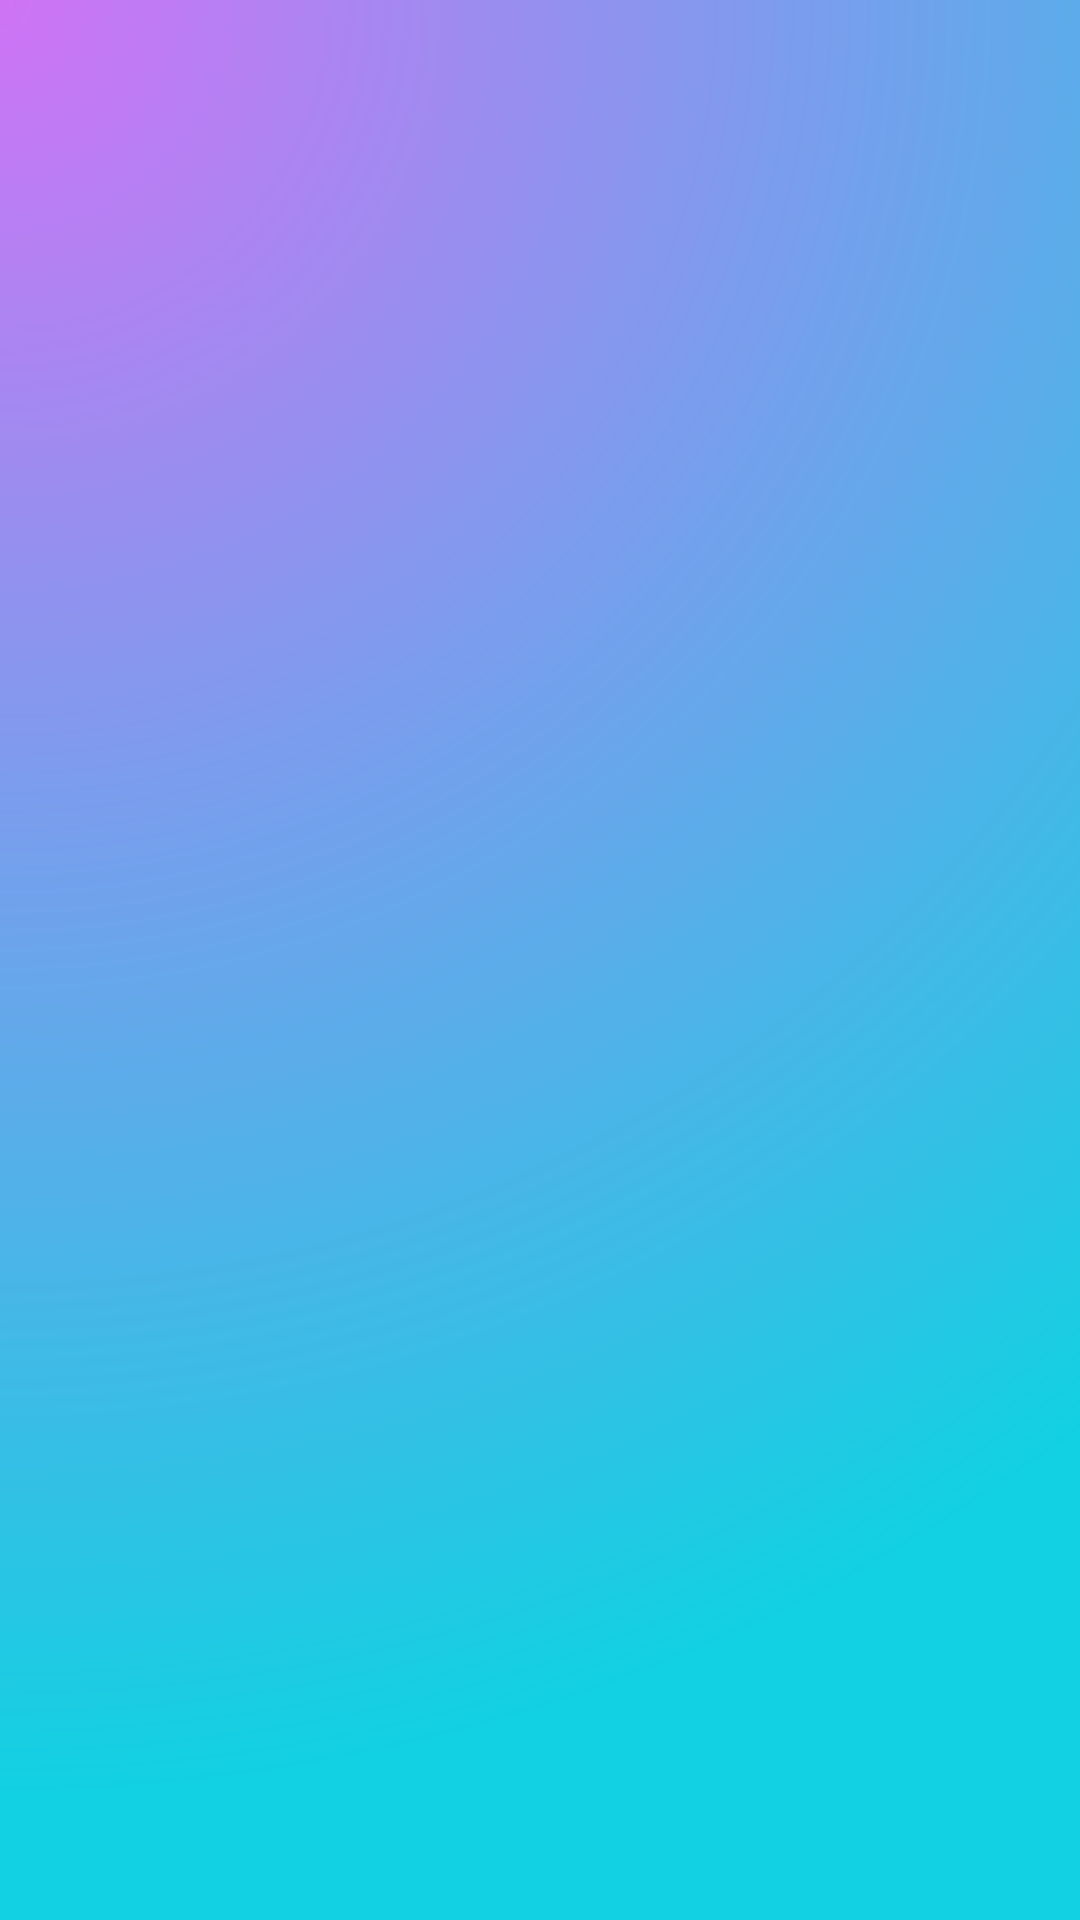

This screen was rendered from an Android layout file. Write that file and the resources it references.
<!-- AndroidManifest.xml: application theme AppTheme -->
<!-- res/layout/activity_main.xml -->
<?xml version="1.0" encoding="utf-8"?>
<LinearLayout xmlns:android="http://schemas.android.com/apk/res/android"
    xmlns:app="http://schemas.android.com/apk/res-auto"
    xmlns:tools="http://schemas.android.com/tools"
    android:layout_width="match_parent"
    android:layout_height="match_parent"
    android:background="@drawable/main_background"
    android:gravity="center"
    android:orientation="vertical"
    tools:context=".UI.MainActivity">

    <LinearLayout
        android:id="@+id/fragment"
        android:layout_width="match_parent"
        android:layout_height="wrap_content"
        android:orientation="vertical" />
</LinearLayout>
<!-- resources referenced by this layout -->
<resources>
  <!-- drawable main_background (drawable) -->
  <?xml version="1.0" encoding="utf-8"?>
  <shape
      xmlns:android="http://schemas.android.com/apk/res/android">
      <gradient
          android:type="radial"
          android:gradientRadius="1800"
          android:startColor="#CF73F5"
          android:endColor="#11D1E2"
          android:centerX="0"
          android:centerY="0">
      </gradient>
  </shape>
  <style name="AppTheme" parent="Theme.AppCompat.Light.DarkActionBar">
          
          <item name="colorPrimary">@color/colorPrimary</item>
          <item name="colorPrimaryDark">@color/colorPrimaryDark</item>
          <item name="colorAccent">@color/colorAccent</item>
      </style>
  <color name="colorPrimary">#008577</color>
  <color name="colorPrimaryDark">#00574B</color>
  <color name="colorAccent">#D81B60</color>
</resources>
